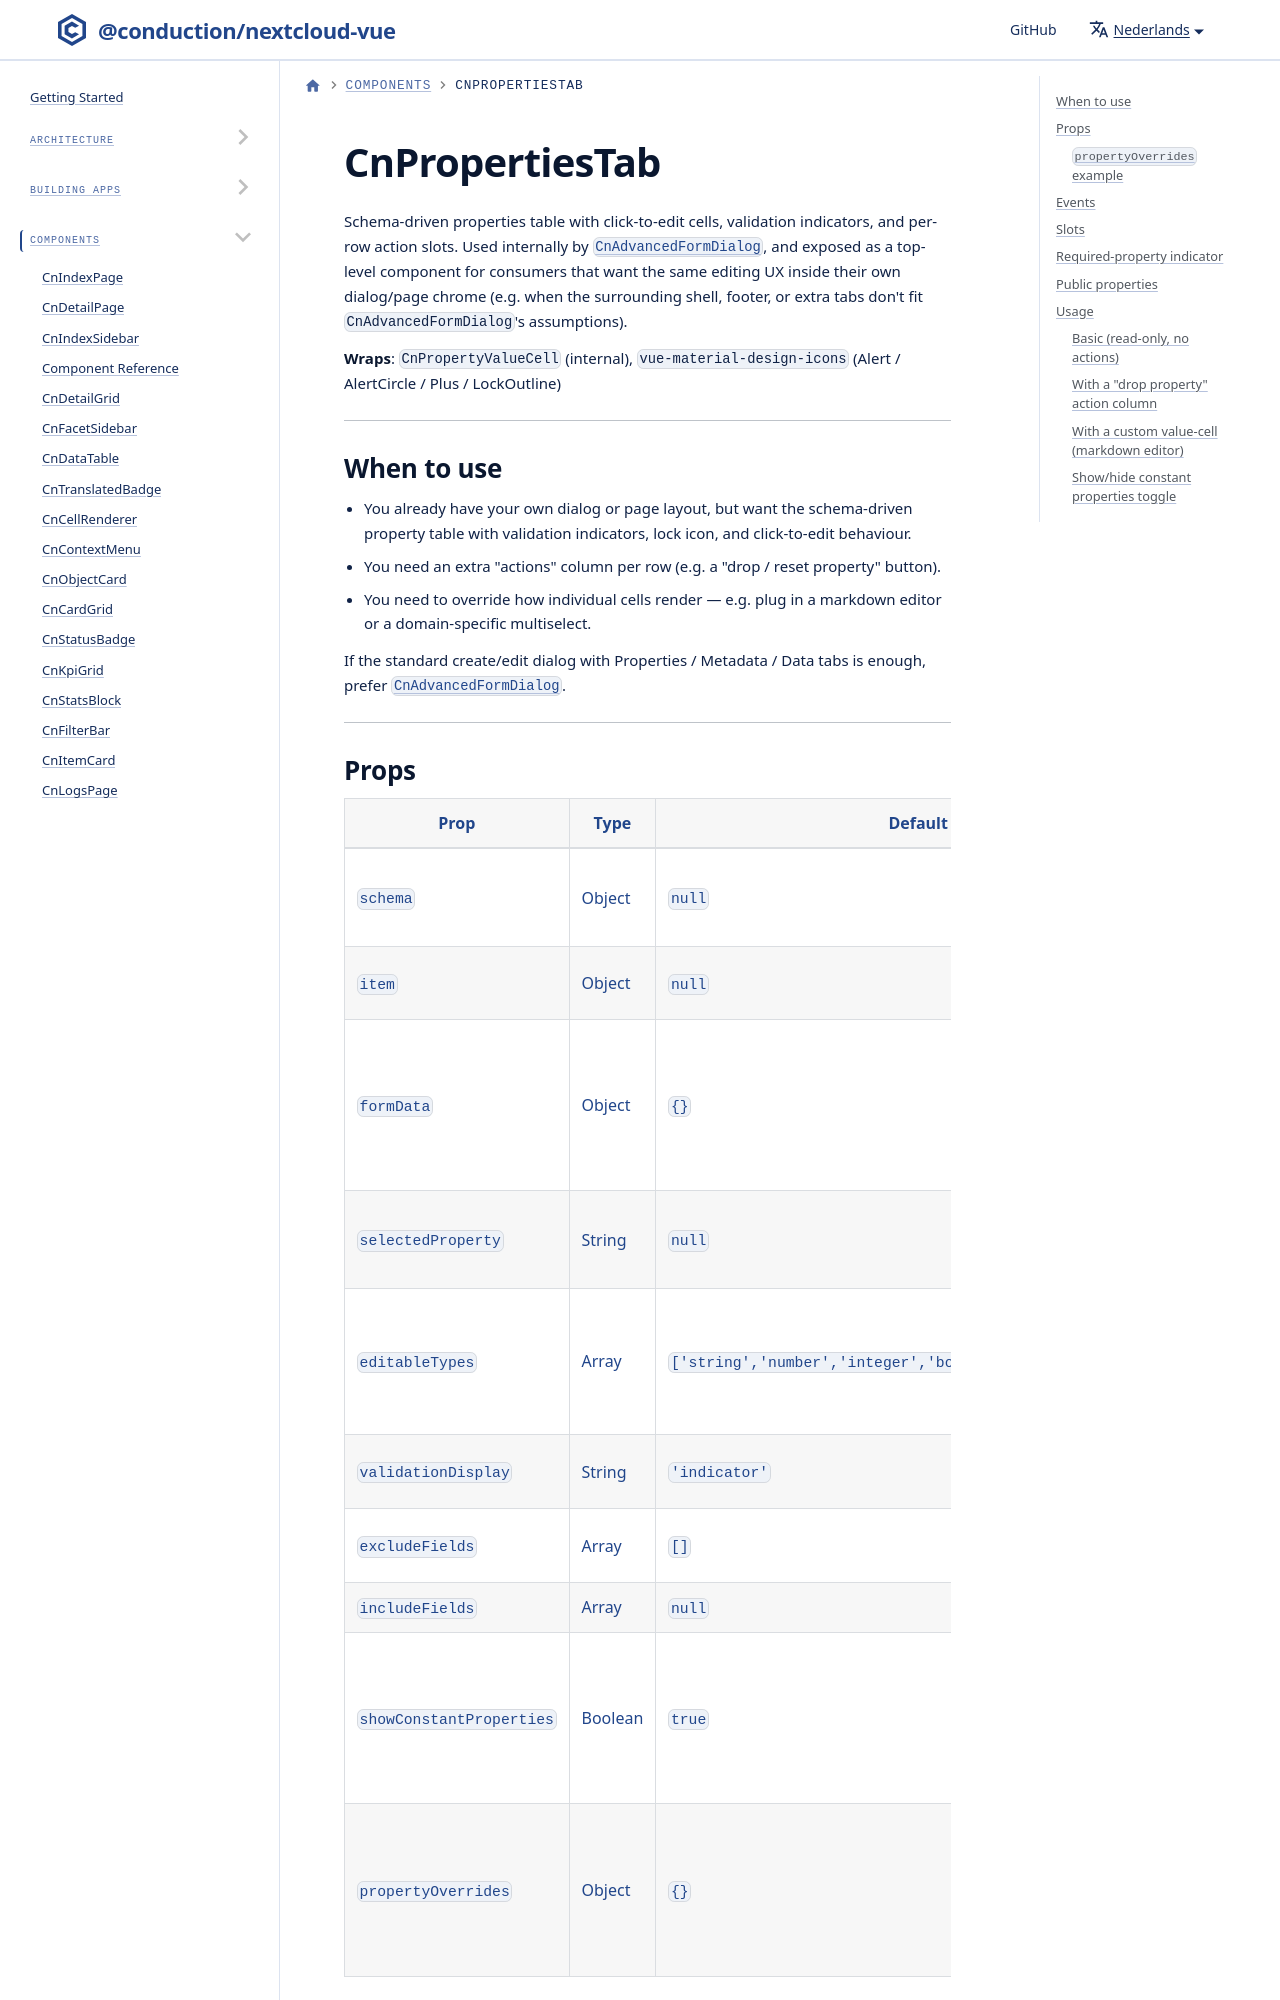

repository: ConductionNL/nextcloud-vue · page: nl/docs/components/cn-properties-tab/index.html · generator: docusaurus

---
sidebar_position: 20
---

# CnPropertiesTab

Schema-driven properties table with click-to-edit cells, validation indicators, and per-row action slots. Used internally by [`CnAdvancedFormDialog`](cn-advanced-form-dialog.md), and exposed as a top-level component for consumers that want the same editing UX inside their own dialog/page chrome (e.g. when the surrounding shell, footer, or extra tabs don't fit `CnAdvancedFormDialog`'s assumptions).

**Wraps**: `CnPropertyValueCell` (internal), `vue-material-design-icons` (Alert / AlertCircle / Plus / LockOutline)

---
